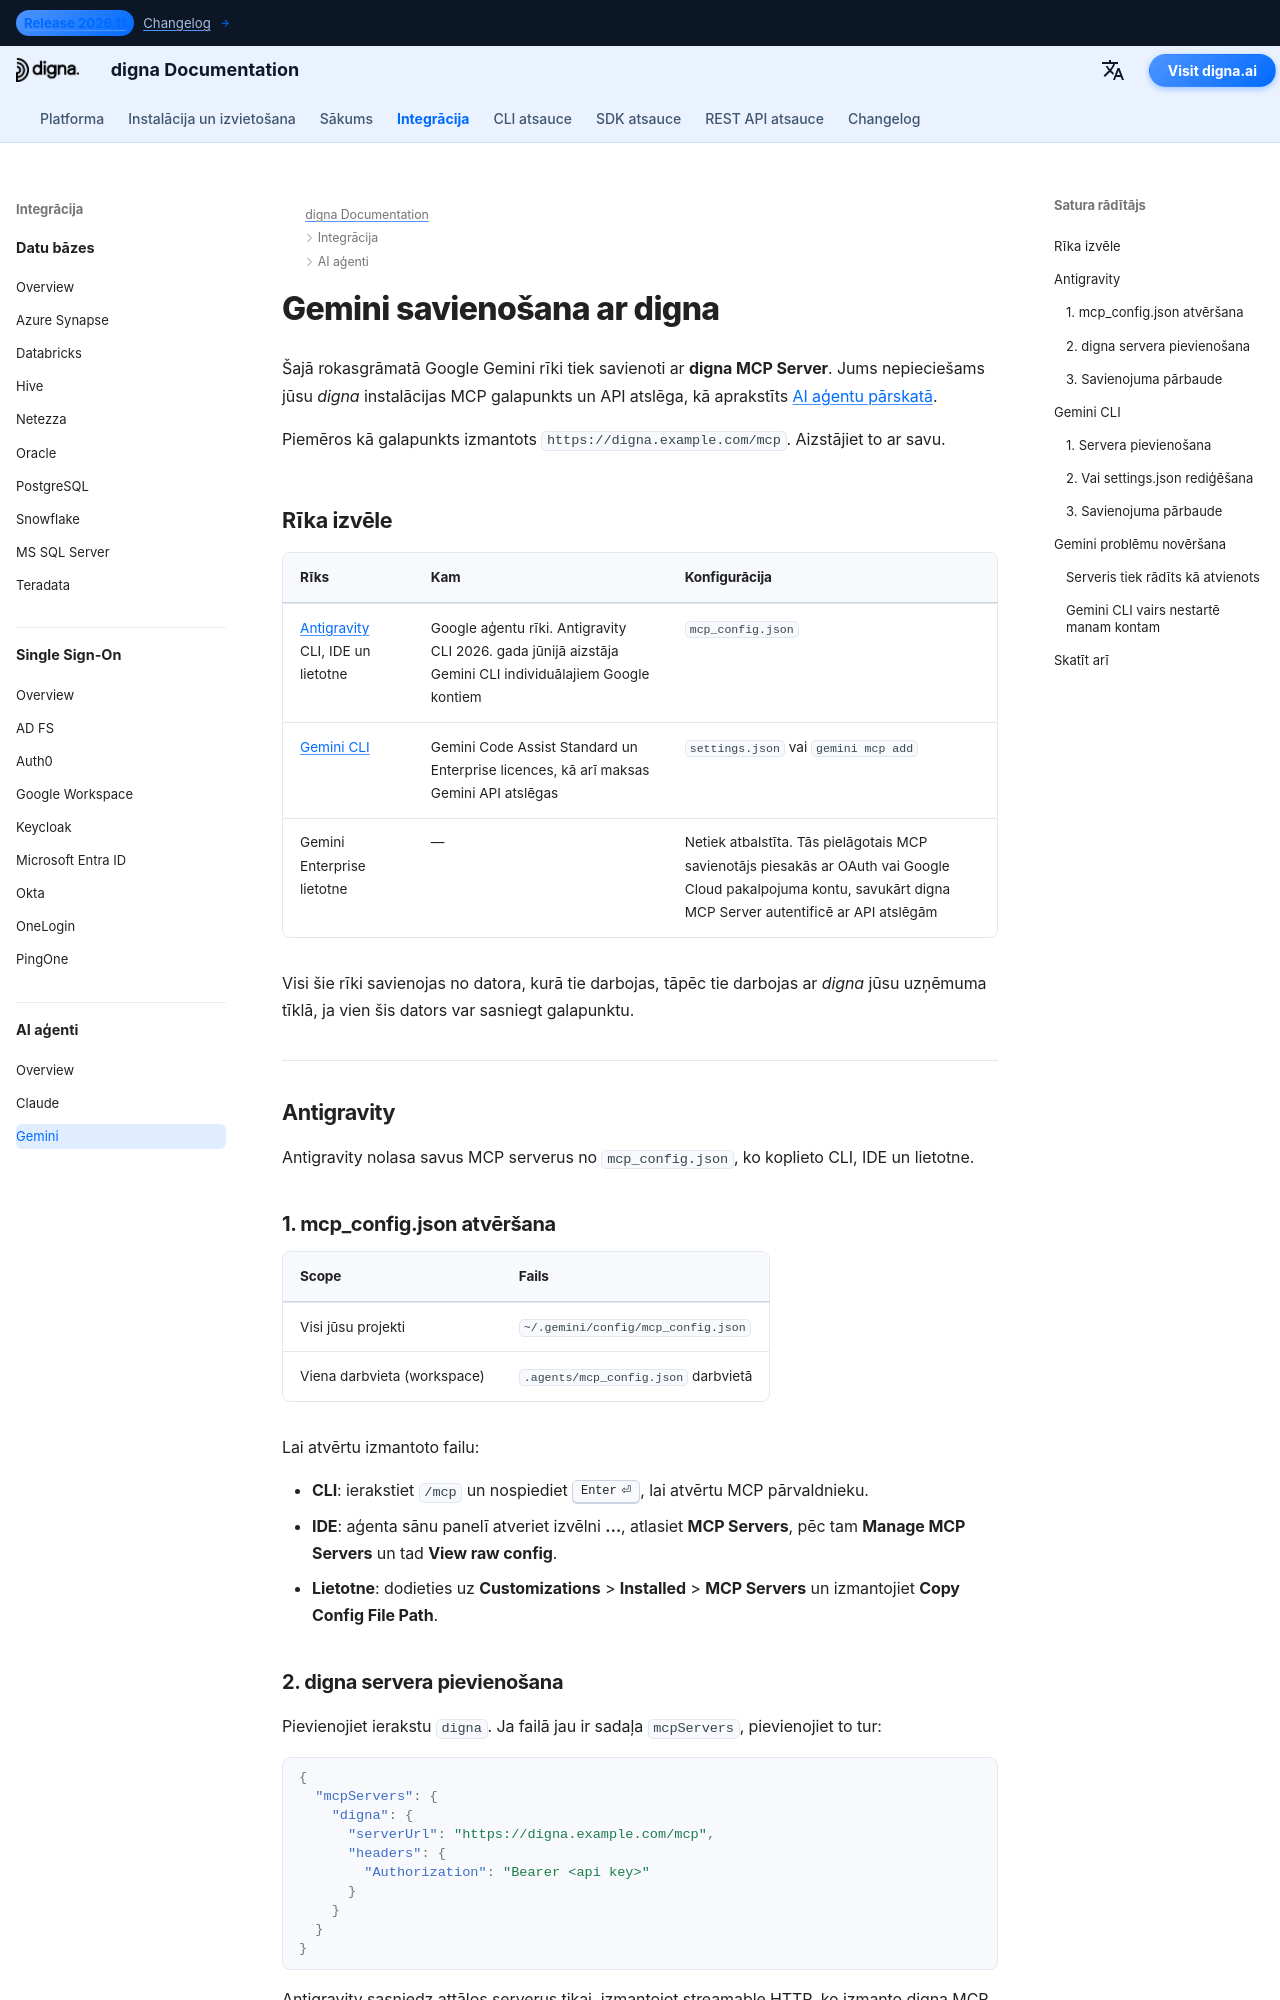

repository: dignaai/digna-docs · page: lv/ai_agents/gemini_mcp_guide/index.html · generator: mkdocs

---
title: Gemini — Antigravity un Gemini CLI savienošana ar digna, izmantojot MCP | digna dokumentācija
description: Savienojiet Google Gemini rīkus ar digna, izmantojot digna MCP Server — Antigravity CLI, IDE un lietotni ar mcp_config.json, un Gemini CLI ar settings.json vai gemini mcp add, ar API atslēgu galvenē Authorization.
image: /assets/logo_square.png
keywords: Gemini MCP, Antigravity MCP, Antigravity CLI, agy, Gemini CLI MCP, mcp_config.json, digna MCP server, Authorization Bearer, digna API atslēga
---

# Gemini savienošana ar digna

Šajā rokasgrāmatā Google Gemini rīki tiek savienoti ar **digna MCP Server**. Jums nepieciešams jūsu
*digna* instalācijas MCP galapunkts un API atslēga, kā aprakstīts [AI aģentu pārskatā](overview.md).

Piemēros kā galapunkts izmantots `https://digna.example.com/mcp`. Aizstājiet to ar savu.

## Rīka izvēle {: #choose-your-tool }

| Rīks | Kam | Konfigurācija |
|---|---|---|
| [Antigravity](#antigravity) CLI, IDE un lietotne | Google aģentu rīki. Antigravity CLI 2026. gada jūnijā aizstāja Gemini CLI individuālajiem Google kontiem | `mcp_config.json` |
| [Gemini CLI](#gemini-cli) | Gemini Code Assist Standard un Enterprise licences, kā arī maksas Gemini API atslēgas | `settings.json` vai `gemini mcp add` |
| Gemini Enterprise lietotne | — | Netiek atbalstīta. Tās pielāgotais MCP savienotājs piesakās ar OAuth vai Google Cloud pakalpojuma kontu, savukārt digna MCP Server autentificē ar API atslēgām |

Visi šie rīki savienojas no datora, kurā tie darbojas, tāpēc tie darbojas ar *digna* jūsu uzņēmuma
tīklā, ja vien šis dators var sasniegt galapunktu.

---

## Antigravity {: #antigravity }

Antigravity nolasa savus MCP serverus no `mcp_config.json`, ko koplieto CLI, IDE un lietotne.

### 1. mcp_config.json atvēršana {: #1-open-mcp-config-json }

| Scope | Fails |
|---|---|
| Visi jūsu projekti | `~/.gemini/config/mcp_config.json` |
| Viena darbvieta (workspace) | `.agents/mcp_config.json` darbvietā |

Lai atvērtu izmantoto failu:

- **CLI**: ierakstiet `/mcp` un nospiediet ++enter++, lai atvērtu MCP pārvaldnieku.
- **IDE**: aģenta sānu panelī atveriet izvēlni **…**, atlasiet **MCP Servers**, pēc tam
  **Manage MCP Servers** un tad **View raw config**.
- **Lietotne**: dodieties uz **Customizations** > **Installed** > **MCP Servers** un izmantojiet
  **Copy Config File Path**.
